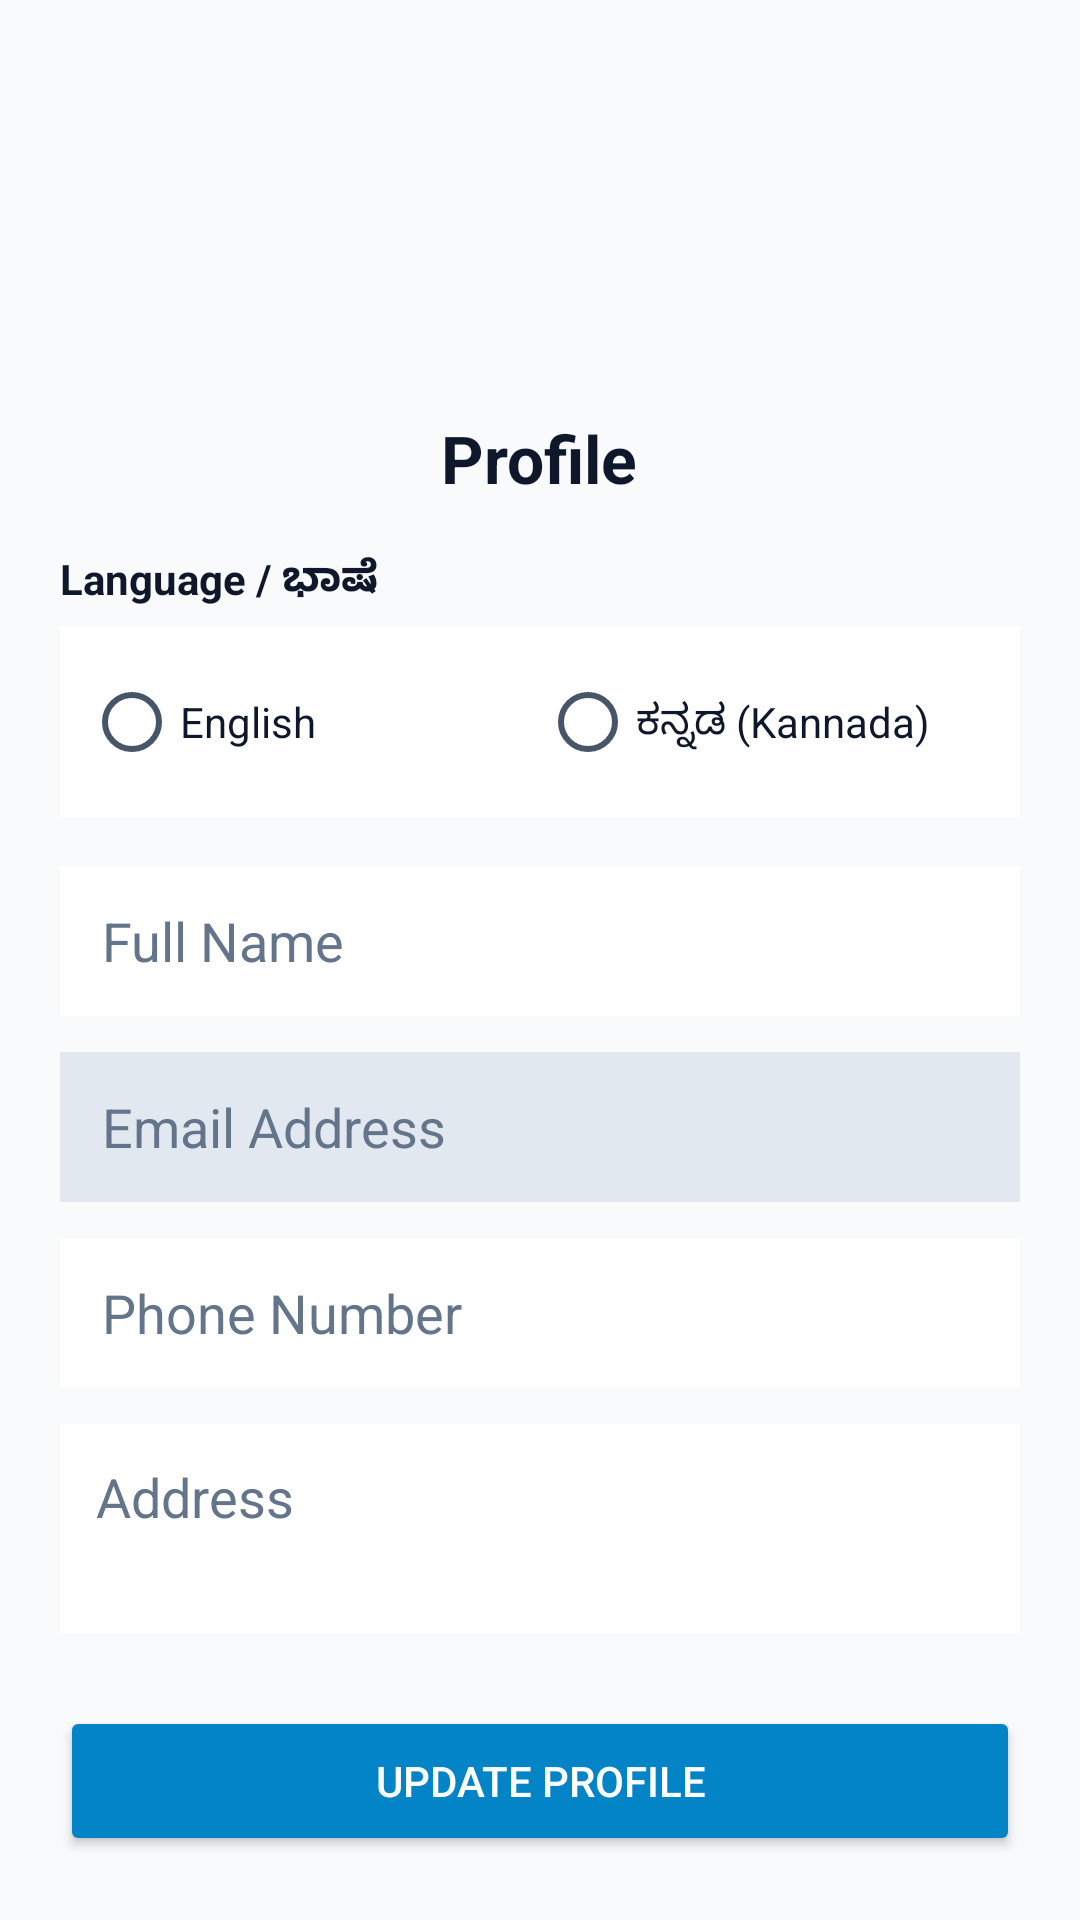

The Android layout XML behind this screen, and the referenced resources:
<!-- AndroidManifest.xml: application theme Theme.SmartUrban -->
<!-- res/layout/activity_profile.xml -->
<?xml version="1.0" encoding="utf-8"?>
<ScrollView xmlns:android="http://schemas.android.com/apk/res/android"
    android:layout_width="match_parent"
    android:layout_height="match_parent"
    android:background="#F8FAFC">

    <LinearLayout
        android:layout_width="match_parent"
        android:layout_height="wrap_content"
        android:orientation="vertical"
        android:padding="20dp"
        android:gravity="center_horizontal">

        <ImageView
            android:layout_width="90dp"
            android:layout_height="90dp"
            android:layout_marginTop="16dp"
            android:src="@drawable/smarturban_logo" />

        <TextView
            android:layout_width="wrap_content"
            android:layout_height="wrap_content"
            android:layout_marginTop="12dp"
            android:text="@string/profile"
            android:textColor="#0F172A"
            android:textSize="22sp"
            android:textStyle="bold" />

        
        <TextView
            android:layout_width="match_parent"
            android:layout_height="wrap_content"
            android:layout_marginTop="16dp"
            android:text="@string/language_setting"
            android:textColor="#0F172A"
            android:textSize="14sp"
            android:textStyle="bold" />

        <RadioGroup
            android:id="@+id/rg_language"
            android:layout_width="match_parent"
            android:layout_height="wrap_content"
            android:layout_marginTop="6dp"
            android:orientation="horizontal"
            android:background="#FFFFFF"
            android:padding="8dp">

            <RadioButton
                android:id="@+id/rb_english"
                android:layout_width="0dp"
                android:layout_height="wrap_content"
                android:layout_weight="1"
                android:text="@string/lang_english"
                android:textColor="#0F172A" />

            <RadioButton
                android:id="@+id/rb_kannada"
                android:layout_width="0dp"
                android:layout_height="wrap_content"
                android:layout_weight="1"
                android:text="@string/lang_kannada"
                android:textColor="#0F172A" />
        </RadioGroup>

        <EditText
            android:id="@+id/et_prof_name"
            android:layout_width="match_parent"
            android:layout_height="50dp"
            android:layout_marginTop="16dp"
            android:hint="@string/full_name"
            android:textColor="#0F172A"
            android:textColorHint="#64748B"
            android:background="#FFFFFF"
            android:paddingHorizontal="14dp" />

        <EditText
            android:id="@+id/et_prof_email"
            android:layout_width="match_parent"
            android:layout_height="50dp"
            android:layout_marginTop="12dp"
            android:hint="@string/email"
            android:textColor="#334155"
            android:textColorHint="#64748B"
            android:background="#E2E8F0"
            android:enabled="false"
            android:paddingHorizontal="14dp" />

        <EditText
            android:id="@+id/et_prof_phone"
            android:layout_width="match_parent"
            android:layout_height="50dp"
            android:layout_marginTop="12dp"
            android:hint="@string/phone"
            android:textColor="#0F172A"
            android:textColorHint="#64748B"
            android:background="#FFFFFF"
            android:paddingHorizontal="14dp" />

        <EditText
            android:id="@+id/et_prof_address"
            android:layout_width="match_parent"
            android:layout_height="70dp"
            android:layout_marginTop="12dp"
            android:hint="@string/address"
            android:textColor="#0F172A"
            android:textColorHint="#64748B"
            android:background="#FFFFFF"
            android:gravity="top"
            android:padding="12dp" />

        <Button
            android:id="@+id/btn_save_profile"
            android:layout_width="match_parent"
            android:layout_height="50dp"
            android:layout_marginTop="24dp"
            android:text="@string/update_profile"
            android:textColor="#FFFFFF"
            android:backgroundTint="#0284C7" />

    </LinearLayout>
</ScrollView>
<!-- resources referenced by this layout -->
<resources>
  <string name="address">Address</string>
  <string name="email">Email Address</string>
  <string name="full_name">Full Name</string>
  <string name="lang_english">English</string>
  <string name="lang_kannada">ಕನ್ನಡ (Kannada)</string>
  <string name="language_setting">Language / ಭಾಷೆ</string>
  <string name="phone">Phone Number</string>
  <string name="profile">Profile</string>
  <string name="update_profile">Update Profile</string>
  <style name="Theme.SmartUrban" parent="Theme.MaterialComponents.DayNight.NoActionBar">
          
          <item name="colorPrimary">#0284C7</item>
          <item name="colorPrimaryVariant">#0369A1</item>
          <item name="colorOnPrimary">#FFFFFF</item>
  
          
          <item name="colorSecondary">#0D9488</item>
          <item name="colorSecondaryVariant">#0F766E</item>
          <item name="colorOnSecondary">#FFFFFF</item>
  
          
          <item name="android:textColorPrimary">#0F172A</item>
          <item name="android:textColorSecondary">#475569</item>
          <item name="android:textColorHint">#64748B</item>
          <item name="android:editTextColor">#0F172A</item>
  
          
          <item name="android:statusBarColor">?attr/colorPrimaryVariant</item>
      </style>
</resources>
